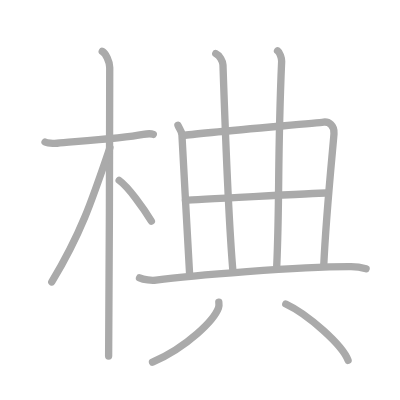
t = 0.00 s
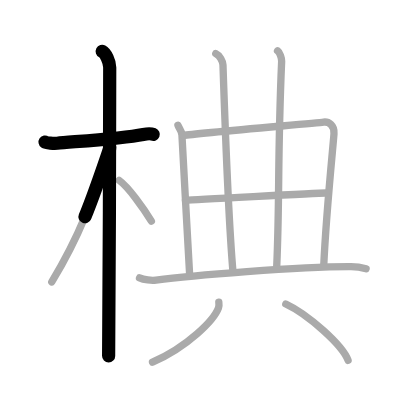
t = 2.50 s
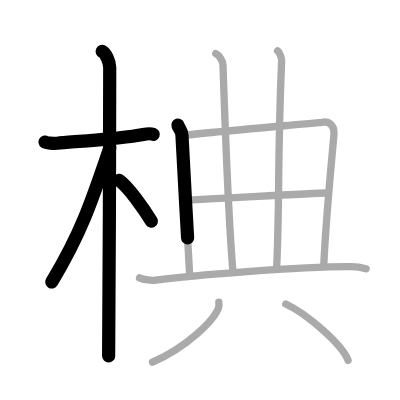
t = 4.75 s
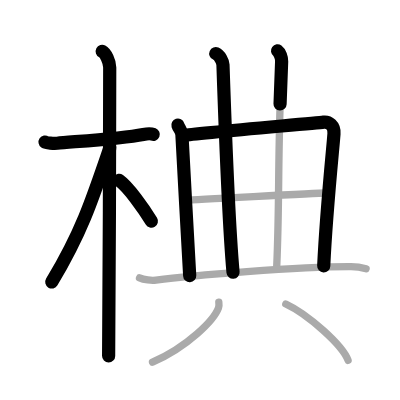
t = 7.25 s
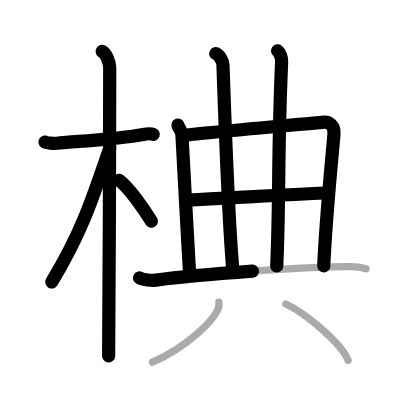
t = 9.50 s
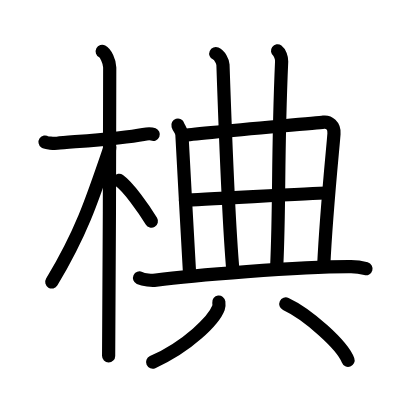
t = 12.00 s

The animated SVG that drew these frames (rendered in a browser with its animation timeline set to each time). Animation: 12 SMIL elements (animate=12); one cycle of 12.00 s.

<?xml version="1.0" standalone="no"?>
<!DOCTYPE svg PUBLIC "-//W3C//DTD SVG 1.1//EN"   "http://www.w3.org/Graphics/SVG/1.1/DTD/svg11.dtd">
<svg width="400px" height="400px"  version="1.1" xmlns="http://www.w3.org/2000/svg">
  <defs>
    <marker id="Triangle" viewBox="0 0 10 10" refX="0" refY="5" markerUnits="strokeWidth" markerWidth="3" style="stroke-opacity:0%;fill:#aaaaaa;" markerHeight="2" orient="auto">
      <path d="M 0 0 L 10 5 L 0 10 z" />
    </marker>
    
    <marker id="Arrow" viewBox="0 0 10 10" refX="5" refY="5" markerUnits="strokeWidth" markerWidth="1.8" style="stroke-opacity:0%;fill:#770000;" markerHeight="2" orient="auto">
      <path d="M 0 4 L 6 4 L 4 1 L 10 5 L 4 9 L 6 6 L 0 6 z" />
        <circle cx="5" cy="5" r="5" />
      </marker>
    
    <marker id="TriangleRed" viewBox="0 0 10 10" refX="0" refY="5" markerUnits="strokeWidth" markerWidth="3" style="stroke-opacity:0%;fill:#CC0000;" markerHeight="2" orient="auto">
      <path d="M 0 0 L 10 5 L 0 10 z" />
    </marker>
    
    <marker id="ArrowRed" viewBox="0 0 10 10" refX="5" refY="5" markerUnits="strokeWidth" markerWidth="1.8" style="stroke-opacity:0%;fill:#CC0000;" markerHeight="2" orient="auto">
      <path d="M 0 4 L 6 4 L 4 1 L 10 5 L 4 9 L 6 6 L 0 6 z" />
        <circle cx="5" cy="5" r="5" />
      </marker>
    
  </defs>
  
  <path style="fill:#ffffff; fill-opacity:100%; fill-rule:evenodd; stroke-width:0;" d="M 0 0 L 400px 0 L 400px 400px L 0 400px L 0 0" />

  <g transform="scale(3.6697247706422 3.6697247706422)">
<path style="fill:none; fill-opacity:0%; fill-rule:evenodd; stroke:#aaaaaa; stroke-opacity:100%; stroke-width: 1.5pt; stroke-linejoin:round; stroke-linecap:round;" d="M12.28 38.72c0.35 0.24 2.39 0.41 3.31 0.31c3.94-0.41 17.12-1.21 23.45-2.41c0.92-0.17 2.15-0.24 2.73 0"></path>
<path style="fill:none; fill-opacity:0%; fill-rule:evenodd; stroke:#aaaaaa; stroke-opacity:100%; stroke-width: 1.5pt; stroke-linejoin:round; stroke-linecap:round;" d="M27.86 14c0.91 0.47 2.04 2.75 2.04 4.42c0 0.95-0.12 72.75-0.3 78.58"></path>
<path style="fill:none; fill-opacity:0%; fill-rule:evenodd; stroke:#aaaaaa; stroke-opacity:100%; stroke-width: 1.5pt; stroke-linejoin:round; stroke-linecap:round;" d="M29.94 40.28c-5.1 15.04-7.94 23.4-15.83 36.56"></path>
<path style="fill:none; fill-opacity:0%; fill-rule:evenodd; stroke:#aaaaaa; stroke-opacity:100%; stroke-width: 1.5pt; stroke-linejoin:round; stroke-linecap:round;" d="M32.47 49.15c2.52 1.8 6.66 7.62 8.78 11.1"></path>
<path style="fill:none; fill-opacity:0%; fill-rule:evenodd; stroke:#aaaaaa; stroke-opacity:100%; stroke-width: 1.5pt; stroke-linejoin:round; stroke-linecap:round;" d="M48.48 34.11c0.3 0.96 1.1 1.44 1.1 2.72c0 1.27 2.11 37.65 2.11 38.28"></path>
<path style="fill:none; fill-opacity:0%; fill-rule:evenodd; stroke:#aaaaaa; stroke-opacity:100%; stroke-width: 1.5pt; stroke-linejoin:round; stroke-linecap:round;" d="M50.07 36.92c2.74-0.52 35.7-3.34 38.11-3.64c1.37-0.17 3 0.85 2.83 3.18c-0.25 3.57-2.1 21.11-2.8 36.12"></path>
<path style="fill:none; fill-opacity:0%; fill-rule:evenodd; stroke:#aaaaaa; stroke-opacity:100%; stroke-width: 1.5pt; stroke-linejoin:round; stroke-linecap:round;" d="M58.8 14.6c1.08 0.48 1.92 2.12 1.96 3.08c0.7 20.64 1.98 47.85 2.74 56.53"></path>
<path style="fill:none; fill-opacity:0%; fill-rule:evenodd; stroke:#aaaaaa; stroke-opacity:100%; stroke-width: 1.5pt; stroke-linejoin:round; stroke-linecap:round;" d="M75.63 13.84c0.62 0.45 1.15 1.97 1.12 2.86c-1.16 26.35-0.51 37.49-1.34 55.79"></path>
<path style="fill:none; fill-opacity:0%; fill-rule:evenodd; stroke:#aaaaaa; stroke-opacity:100%; stroke-width: 1.5pt; stroke-linejoin:round; stroke-linecap:round;" d="M50.53 54.53c2.28 0.06 35.8-2 38.38-1.94"></path>
<path style="fill:none; fill-opacity:0%; fill-rule:evenodd; stroke:#aaaaaa; stroke-opacity:100%; stroke-width: 1.5pt; stroke-linejoin:round; stroke-linecap:round;" d="M38.02 75.73c1.17 0.53 3.32 0.76 4.48 0.6c8.98-1.19 39.37-3.76 53.17-3.68c1.95 0.01 3.12 0.31 4.09 0.58"></path>
<path style="fill:none; fill-opacity:0%; fill-rule:evenodd; stroke:#aaaaaa; stroke-opacity:100%; stroke-width: 1.5pt; stroke-linejoin:round; stroke-linecap:round;" d="M59.63 82.33c0.05 0.39 0.11 1.02-0.1 1.58c-1.23 3.3-8.29 10.48-17.97 14.78"></path>
<path style="fill:none; fill-opacity:0%; fill-rule:evenodd; stroke:#aaaaaa; stroke-opacity:100%; stroke-width: 1.5pt; stroke-linejoin:round; stroke-linecap:round;" d="M77.88 82.83c5.99 2.78 15.47 11.23 16.97 15.37"></path>

<path style="fill:none; fill-opacity:0%; fill-rule:evenodd; stroke:#000000; stroke-opacity:100%; stroke-width: 2.7pt; stroke-linejoin:round; stroke-linecap:round;" d="M12.28 38.72c0.35 0.24 2.39 0.41 3.31 0.31c3.94-0.41 17.12-1.21 23.45-2.41c0.92-0.17 2.15-0.24 2.73 0" pathLength="100" stroke-dashoffset="100" stroke-dasharray="100 105"><animate id="dashAnim1" attributeName="stroke-dashoffset" from="100" to="0" dur="1s" calcMode="linear" fill="freeze"/></path>
<path style="fill:none; fill-opacity:0%; fill-rule:evenodd; stroke:#000000; stroke-opacity:100%; stroke-width: 2.7pt; stroke-linejoin:round; stroke-linecap:round;" d="M27.86 14c0.91 0.47 2.04 2.75 2.04 4.42c0 0.95-0.12 72.75-0.3 78.58" pathLength="100" stroke-dashoffset="100" stroke-dasharray="100 105"><animate id="dashAnim2" attributeName="stroke-dashoffset" from="100" to="0" dur="1s" calcMode="linear" begin="dashAnim1.end" fill="freeze"/></path>
<path style="fill:none; fill-opacity:0%; fill-rule:evenodd; stroke:#000000; stroke-opacity:100%; stroke-width: 2.7pt; stroke-linejoin:round; stroke-linecap:round;" d="M29.94 40.28c-5.1 15.04-7.94 23.4-15.83 36.56" pathLength="100" stroke-dashoffset="100" stroke-dasharray="100 105"><animate id="dashAnim3" attributeName="stroke-dashoffset" from="100" to="0" dur="1s" calcMode="linear" begin="dashAnim2.end" fill="freeze"/></path>
<path style="fill:none; fill-opacity:0%; fill-rule:evenodd; stroke:#000000; stroke-opacity:100%; stroke-width: 2.7pt; stroke-linejoin:round; stroke-linecap:round;" d="M32.47 49.15c2.52 1.8 6.66 7.62 8.78 11.1" pathLength="100" stroke-dashoffset="100" stroke-dasharray="100 105"><animate id="dashAnim4" attributeName="stroke-dashoffset" from="100" to="0" dur="1s" calcMode="linear" begin="dashAnim3.end" fill="freeze"/></path>
<path style="fill:none; fill-opacity:0%; fill-rule:evenodd; stroke:#000000; stroke-opacity:100%; stroke-width: 2.7pt; stroke-linejoin:round; stroke-linecap:round;" d="M48.48 34.11c0.3 0.96 1.1 1.44 1.1 2.72c0 1.27 2.11 37.65 2.11 38.28" pathLength="100" stroke-dashoffset="100" stroke-dasharray="100 105"><animate id="dashAnim5" attributeName="stroke-dashoffset" from="100" to="0" dur="1s" calcMode="linear" begin="dashAnim4.end" fill="freeze"/></path>
<path style="fill:none; fill-opacity:0%; fill-rule:evenodd; stroke:#000000; stroke-opacity:100%; stroke-width: 2.7pt; stroke-linejoin:round; stroke-linecap:round;" d="M50.07 36.92c2.74-0.52 35.7-3.34 38.11-3.64c1.37-0.17 3 0.85 2.83 3.18c-0.25 3.57-2.1 21.11-2.8 36.12" pathLength="100" stroke-dashoffset="100" stroke-dasharray="100 105"><animate id="dashAnim6" attributeName="stroke-dashoffset" from="100" to="0" dur="1s" calcMode="linear" begin="dashAnim5.end" fill="freeze"/></path>
<path style="fill:none; fill-opacity:0%; fill-rule:evenodd; stroke:#000000; stroke-opacity:100%; stroke-width: 2.7pt; stroke-linejoin:round; stroke-linecap:round;" d="M58.8 14.6c1.08 0.48 1.92 2.12 1.96 3.08c0.7 20.64 1.98 47.85 2.74 56.53" pathLength="100" stroke-dashoffset="100" stroke-dasharray="100 105"><animate id="dashAnim7" attributeName="stroke-dashoffset" from="100" to="0" dur="1s" calcMode="linear" begin="dashAnim6.end" fill="freeze"/></path>
<path style="fill:none; fill-opacity:0%; fill-rule:evenodd; stroke:#000000; stroke-opacity:100%; stroke-width: 2.7pt; stroke-linejoin:round; stroke-linecap:round;" d="M75.63 13.84c0.62 0.45 1.15 1.97 1.12 2.86c-1.16 26.35-0.51 37.49-1.34 55.79" pathLength="100" stroke-dashoffset="100" stroke-dasharray="100 105"><animate id="dashAnim8" attributeName="stroke-dashoffset" from="100" to="0" dur="1s" calcMode="linear" begin="dashAnim7.end" fill="freeze"/></path>
<path style="fill:none; fill-opacity:0%; fill-rule:evenodd; stroke:#000000; stroke-opacity:100%; stroke-width: 2.7pt; stroke-linejoin:round; stroke-linecap:round;" d="M50.53 54.53c2.28 0.06 35.8-2 38.38-1.94" pathLength="100" stroke-dashoffset="100" stroke-dasharray="100 105"><animate id="dashAnim9" attributeName="stroke-dashoffset" from="100" to="0" dur="1s" calcMode="linear" begin="dashAnim8.end" fill="freeze"/></path>
<path style="fill:none; fill-opacity:0%; fill-rule:evenodd; stroke:#000000; stroke-opacity:100%; stroke-width: 2.7pt; stroke-linejoin:round; stroke-linecap:round;" d="M38.02 75.73c1.17 0.53 3.32 0.76 4.48 0.6c8.98-1.19 39.37-3.76 53.17-3.68c1.95 0.01 3.12 0.31 4.09 0.58" pathLength="100" stroke-dashoffset="100" stroke-dasharray="100 105"><animate id="dashAnim10" attributeName="stroke-dashoffset" from="100" to="0" dur="1s" calcMode="linear" begin="dashAnim9.end" fill="freeze"/></path>
<path style="fill:none; fill-opacity:0%; fill-rule:evenodd; stroke:#000000; stroke-opacity:100%; stroke-width: 2.7pt; stroke-linejoin:round; stroke-linecap:round;" d="M59.63 82.33c0.05 0.39 0.11 1.02-0.1 1.58c-1.23 3.3-8.29 10.48-17.97 14.78" pathLength="100" stroke-dashoffset="100" stroke-dasharray="100 105"><animate id="dashAnim11" attributeName="stroke-dashoffset" from="100" to="0" dur="1s" calcMode="linear" begin="dashAnim10.end" fill="freeze"/></path>
<path style="fill:none; fill-opacity:0%; fill-rule:evenodd; stroke:#000000; stroke-opacity:100%; stroke-width: 2.7pt; stroke-linejoin:round; stroke-linecap:round;" d="M77.88 82.83c5.99 2.78 15.47 11.23 16.97 15.37" pathLength="100" stroke-dashoffset="100" stroke-dasharray="100 105"><animate id="dashAnim12" attributeName="stroke-dashoffset" from="100" to="0" dur="1s" calcMode="linear" begin="dashAnim11.end" fill="freeze"/></path>

</g>

</svg>  
          
